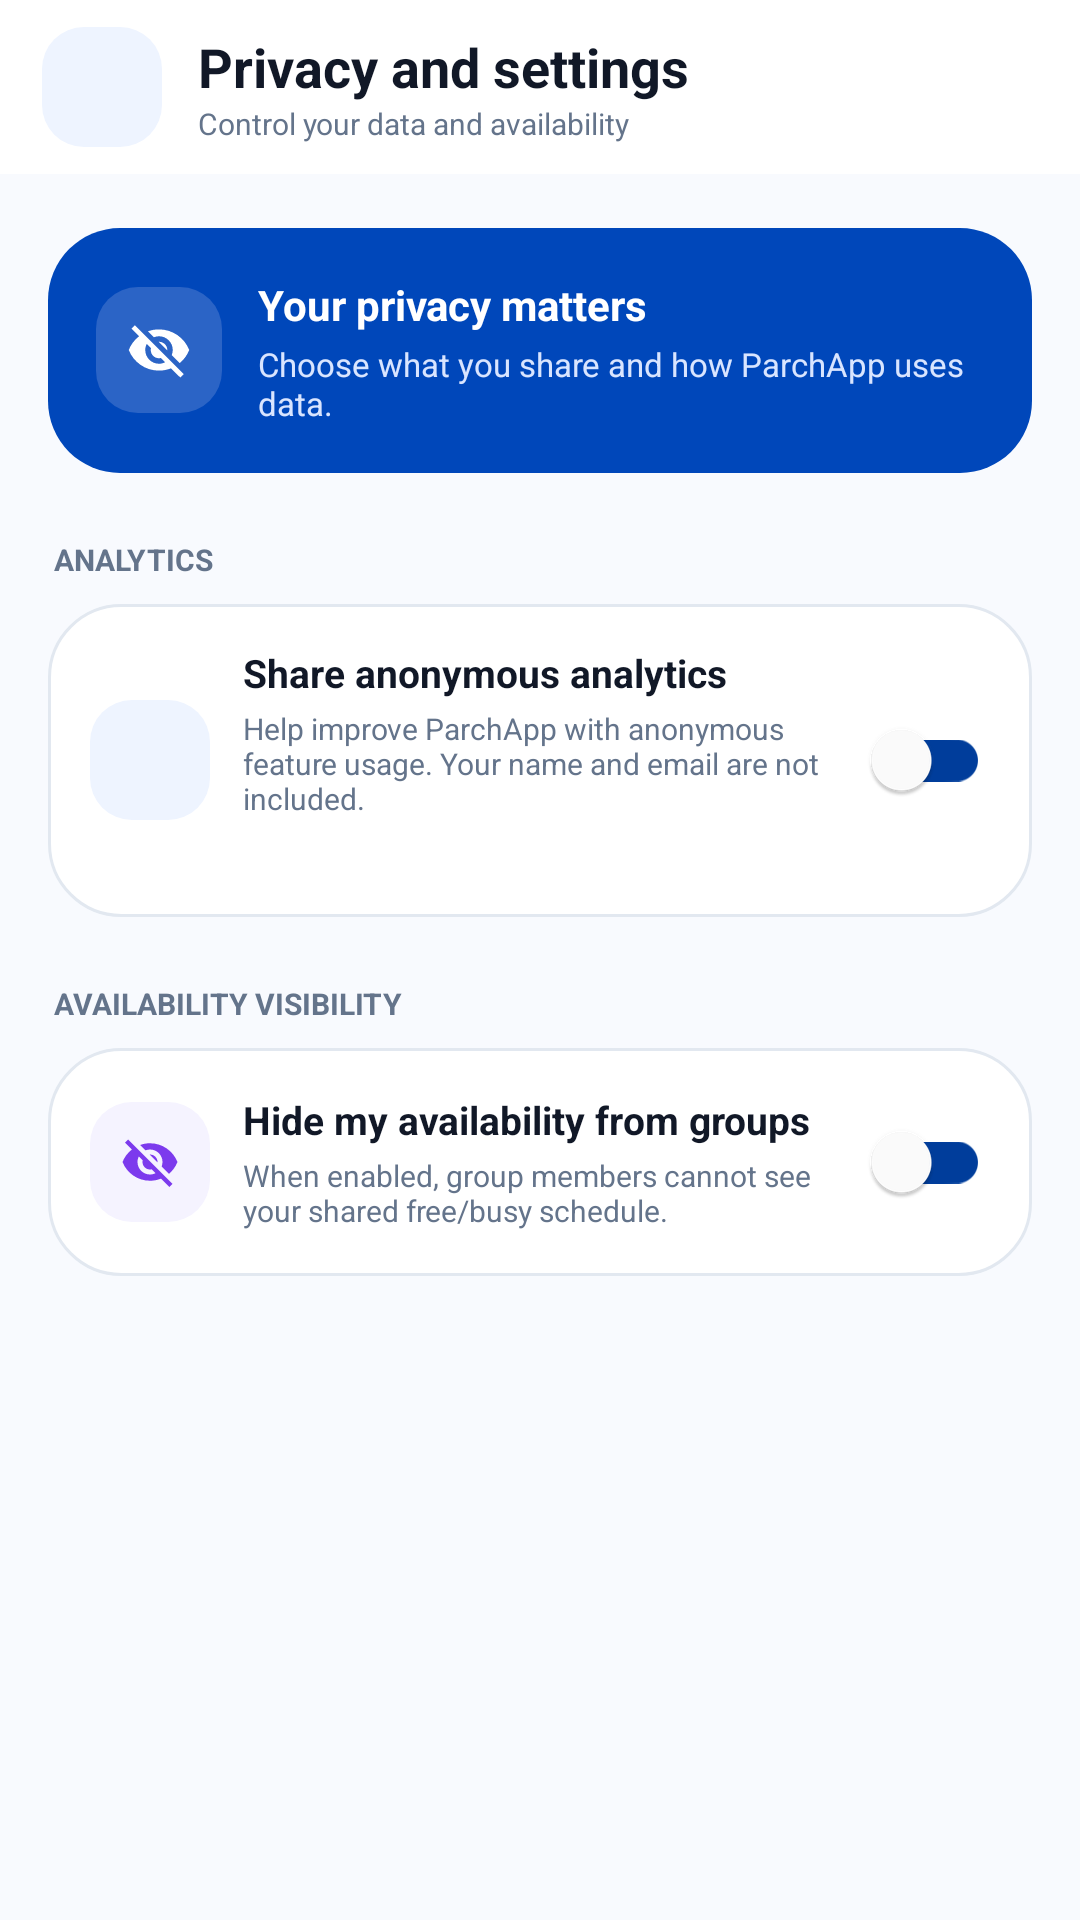

The Android layout XML behind this screen, and the referenced resources:
<!-- AndroidManifest.xml: application theme Theme.ParchApp -->
<!-- res/layout/activity_privacy_settings.xml -->
<?xml version="1.0" encoding="utf-8"?>
<LinearLayout xmlns:android="http://schemas.android.com/apk/res/android"
    xmlns:app="http://schemas.android.com/apk/res-auto"
    android:layout_width="match_parent"
    android:layout_height="match_parent"
    android:background="@color/brand_background"
    android:orientation="vertical">

    <LinearLayout
        android:layout_width="match_parent"
        android:layout_height="58dp"
        android:background="@android:color/white"
        android:gravity="center_vertical"
        android:paddingStart="14dp"
        android:paddingEnd="16dp">
        <ImageButton
            android:id="@+id/privacy_back_button"
            android:layout_width="40dp"
            android:layout_height="40dp"
            android:background="@drawable/bg_icon_badge_square"
            android:contentDescription="@string/go_back_short"
            android:padding="9dp"
            android:src="@drawable/ic_arrow_back"
            android:tint="@color/brand_primary" />
        <LinearLayout
            android:layout_width="0dp"
            android:layout_height="wrap_content"
            android:layout_marginStart="12dp"
            android:layout_weight="1"
            android:orientation="vertical">
            <TextView
                android:layout_width="match_parent"
                android:layout_height="wrap_content"
                android:text="@string/privacy_title"
                android:textColor="@color/brand_dark"
                android:textSize="18sp"
                android:textStyle="bold" />
            <TextView
                android:layout_width="match_parent"
                android:layout_height="wrap_content"
                android:text="@string/privacy_subtitle"
                android:textColor="@color/brand_slate"
                android:textSize="10sp" />
        </LinearLayout>
    </LinearLayout>

    <ScrollView
        android:layout_width="match_parent"
        android:layout_height="0dp"
        android:layout_weight="1"
        android:clipToPadding="false"
        android:fillViewport="true">
        <LinearLayout
            android:layout_width="match_parent"
            android:layout_height="wrap_content"
            android:orientation="vertical"
            android:paddingStart="16dp"
            android:paddingTop="18dp"
            android:paddingEnd="16dp"
            android:paddingBottom="24dp">

            <LinearLayout
                android:layout_width="match_parent"
                android:layout_height="wrap_content"
                android:background="@drawable/bg_dashboard_blue"
                android:gravity="center_vertical"
                android:orientation="horizontal"
                android:padding="16dp">
                <ImageView
                    android:layout_width="42dp"
                    android:layout_height="42dp"
                    android:background="@drawable/bg_icon_badge_square"
                    android:backgroundTint="#2B64C6"
                    android:padding="10dp"
                    android:src="@drawable/ic_visibility_off"
                    android:tint="@android:color/white" />
                <LinearLayout
                    android:layout_width="0dp"
                    android:layout_height="wrap_content"
                    android:layout_marginStart="12dp"
                    android:layout_weight="1"
                    android:orientation="vertical">
                    <TextView
                        android:layout_width="match_parent"
                        android:layout_height="wrap_content"
                        android:text="@string/privacy_intro_title"
                        android:textColor="@android:color/white"
                        android:textSize="14sp"
                        android:textStyle="bold" />
                    <TextView
                        android:layout_width="match_parent"
                        android:layout_height="wrap_content"
                        android:layout_marginTop="3dp"
                        android:text="@string/privacy_intro_body"
                        android:textColor="#D9E5FF"
                        android:textSize="11sp" />
                </LinearLayout>
            </LinearLayout>

            <TextView
                android:layout_width="match_parent"
                android:layout_height="wrap_content"
                android:layout_marginStart="2dp"
                android:layout_marginTop="22dp"
                android:text="@string/privacy_analytics_section"
                android:textColor="@color/brand_slate"
                android:textSize="10sp"
                android:textStyle="bold" />

            <LinearLayout
                android:layout_width="match_parent"
                android:layout_height="wrap_content"
                android:layout_marginTop="8dp"
                android:background="@drawable/bg_dashboard_card"
                android:gravity="center_vertical"
                android:orientation="horizontal"
                android:padding="14dp">
                <ImageView
                    android:layout_width="40dp"
                    android:layout_height="40dp"
                    android:background="@drawable/bg_icon_badge_square"
                    android:backgroundTint="@color/brand_chip_background"
                    android:padding="10dp"
                    android:src="@drawable/ic_notifications"
                    android:tint="@color/brand_primary" />
                <LinearLayout
                    android:layout_width="0dp"
                    android:layout_height="wrap_content"
                    android:layout_marginStart="11dp"
                    android:layout_weight="1"
                    android:orientation="vertical">
                    <TextView
                        android:layout_width="match_parent"
                        android:layout_height="wrap_content"
                        android:text="@string/privacy_analytics_title"
                        android:textColor="@color/brand_dark"
                        android:textSize="13sp"
                        android:textStyle="bold" />
                    <TextView
                        android:layout_width="match_parent"
                        android:layout_height="wrap_content"
                        android:layout_marginTop="3dp"
                        android:text="@string/privacy_analytics_body"
                        android:textColor="@color/brand_slate"
                        android:textSize="10sp" />
                    <TextView
                        android:id="@+id/analytics_consent_state"
                        android:layout_width="match_parent"
                        android:layout_height="wrap_content"
                        android:layout_marginTop="5dp"
                        android:textColor="@color/brand_primary"
                        android:textSize="10sp"
                        android:textStyle="bold" />
                </LinearLayout>
                <androidx.appcompat.widget.SwitchCompat
                    android:id="@+id/analytics_consent_switch"
                    android:layout_width="wrap_content"
                    android:layout_height="wrap_content"
                    android:contentDescription="@string/privacy_analytics_title"
                    android:checked="false"
                    app:thumbTint="@android:color/white"
                    app:trackTint="@color/brand_primary" />
            </LinearLayout>

            <TextView
                android:layout_width="match_parent"
                android:layout_height="wrap_content"
                android:layout_marginStart="2dp"
                android:layout_marginTop="22dp"
                android:text="@string/privacy_availability_section"
                android:textColor="@color/brand_slate"
                android:textSize="10sp"
                android:textStyle="bold" />

            <LinearLayout
                android:layout_width="match_parent"
                android:layout_height="wrap_content"
                android:layout_marginTop="8dp"
                android:background="@drawable/bg_dashboard_card"
                android:gravity="center_vertical"
                android:orientation="horizontal"
                android:padding="14dp">
                <ImageView
                    android:layout_width="40dp"
                    android:layout_height="40dp"
                    android:background="@drawable/bg_icon_badge_square"
                    android:backgroundTint="@color/brand_purple_background"
                    android:padding="10dp"
                    android:src="@drawable/ic_visibility_off"
                    android:tint="@color/brand_purple" />
                <LinearLayout
                    android:layout_width="0dp"
                    android:layout_height="wrap_content"
                    android:layout_marginStart="11dp"
                    android:layout_weight="1"
                    android:orientation="vertical">
                    <TextView
                        android:layout_width="match_parent"
                        android:layout_height="wrap_content"
                        android:text="@string/privacy_availability_title"
                        android:textColor="@color/brand_dark"
                        android:textSize="13sp"
                        android:textStyle="bold" />
                    <TextView
                        android:layout_width="match_parent"
                        android:layout_height="wrap_content"
                        android:layout_marginTop="3dp"
                        android:text="@string/privacy_availability_body"
                        android:textColor="@color/brand_slate"
                        android:textSize="10sp" />
                </LinearLayout>
                <androidx.appcompat.widget.SwitchCompat
                    android:id="@+id/availability_hidden_switch"
                    android:layout_width="wrap_content"
                    android:layout_height="wrap_content"
                    android:contentDescription="@string/privacy_availability_title"
                    android:checked="false"
                    app:thumbTint="@android:color/white"
                    app:trackTint="@color/brand_primary" />
            </LinearLayout>

            <TextView
                android:id="@+id/availability_visibility_state"
                android:layout_width="match_parent"
                android:layout_height="wrap_content"
                android:layout_marginTop="8dp"
                android:paddingStart="4dp"
                android:paddingEnd="4dp"
                android:textColor="@color/brand_slate"
                android:textSize="11sp" />

            <androidx.appcompat.widget.AppCompatButton
                android:id="@+id/retry_privacy_settings_button"
                android:layout_width="wrap_content"
                android:layout_height="38dp"
                android:layout_marginTop="8dp"
                android:background="@drawable/bg_light_blue"
                android:text="@string/privacy_retry"
                android:textAllCaps="false"
                android:textColor="@color/brand_primary"
                android:visibility="gone" />
        </LinearLayout>
    </ScrollView>
</LinearLayout>
<!-- resources referenced by this layout -->
<resources>
  <color name="brand_background">#F8FAFE</color>
  <color name="brand_chip_background">#EEF4FF</color>
  <color name="brand_dark">#111827</color>
  <color name="brand_primary">#003D9B</color>
  <color name="brand_purple">#7C3AED</color>
  <color name="brand_purple_background">#F5F3FF</color>
  <color name="brand_slate">#64748B</color>
  <!-- drawable bg_dashboard_blue (drawable) -->
  <?xml version="1.0" encoding="utf-8"?>
  <shape xmlns:android="http://schemas.android.com/apk/res/android">
      <solid android:color="#0047BA" />
      <corners android:radius="24dp" />
  </shape>
  <!-- drawable bg_dashboard_card (drawable) -->
  <?xml version="1.0" encoding="utf-8"?>
  <shape xmlns:android="http://schemas.android.com/apk/res/android">
      <solid android:color="#FFFFFF" />
      <corners android:radius="24dp" />
      <stroke android:width="1dp" android:color="#E2E8F0" />
  </shape>
  <!-- drawable bg_icon_badge_square (drawable) -->
  <?xml version="1.0" encoding="utf-8"?>
  <shape xmlns:android="http://schemas.android.com/apk/res/android">
      <solid android:color="@color/brand_chip_background" />
      <corners android:radius="14dp" />
  </shape>
  <!-- drawable ic_visibility_off (drawable) -->
  <vector xmlns:android="http://schemas.android.com/apk/res/android"
      android:width="18dp" android:height="18dp" android:viewportWidth="24" android:viewportHeight="24">
      <path android:fillColor="#94A3B8"
          android:pathData="M12,7c2.76,0 5,2.24 5,5 0,0.65 -0.13,1.26 -0.36,1.83l2.92,2.92c1.51,-1.26 2.7,-2.89 3.43,-4.75 -1.73,-4.39 -6,-7.5 -11,-7.5 -1.4,0 -2.74,0.25 -3.98,0.7l2.16,2.16C10.74,7.13 11.35,7 12,7zM2,4.27l2.28,2.28 0.46,0.46C3.08,8.3 1.78,10.02 1,12c1.73,4.39 6,7.5 11,7.5 1.55,0 3.03,-0.3 4.38,-0.84l0.42,0.42L19.73,22 21,20.73 3.27,3 2,4.27zM7.53,9.8l1.55,1.55c-0.05,0.21 -0.08,0.43 -0.08,0.65 0,1.66 1.34,3 3,3 0.22,0 0.44,-0.03 0.65,-0.08l1.55,1.55c-0.67,0.33 -1.41,0.53 -2.2,0.53 -2.76,0 -5,-2.24 -5,-5 0,-0.79 0.2,-1.53 0.53,-2.2zM11.84,9.02l3.15,3.15 0.02,-0.16c0,-1.66 -1.34,-3 -3,-3l-0.17,0.01z" />
  </vector>
  <string name="go_back_short">Back</string>
  <string name="privacy_analytics_body">Help improve ParchApp with anonymous feature usage. Your name and email are not included.</string>
  <string name="privacy_analytics_section">ANALYTICS</string>
  <string name="privacy_analytics_title">Share anonymous analytics</string>
  <string name="privacy_availability_body">When enabled, group members cannot see your shared free/busy schedule.</string>
  <string name="privacy_availability_section">AVAILABILITY VISIBILITY</string>
  <string name="privacy_availability_title">Hide my availability from groups</string>
  <string name="privacy_intro_body">Choose what you share and how ParchApp uses data.</string>
  <string name="privacy_intro_title">Your privacy matters</string>
  <string name="privacy_retry">Retry</string>
  <string name="privacy_subtitle">Control your data and availability</string>
  <string name="privacy_title">Privacy and settings</string>
  <style name="Theme.ParchApp" parent="Base.Theme.ParchApp">
          <item name="buttonStyle">@style/Widget.ParchApp.Button</item>
      </style>
  <style name="Base.Theme.ParchApp" parent="Theme.Material3.DayNight.NoActionBar">
          
          
      </style>
  <style name="Widget.ParchApp.Button" parent="Widget.AppCompat.Button">
          <item name="android:stateListAnimator">@null</item>
      </style>
</resources>
